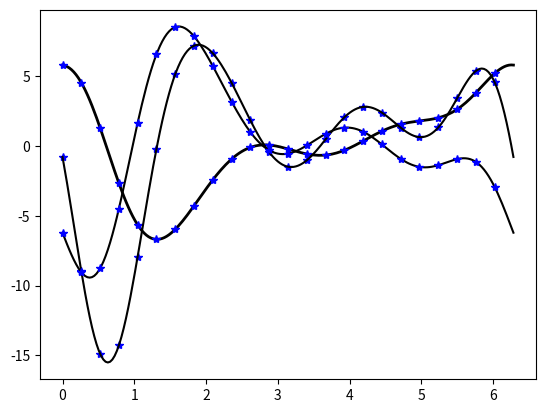
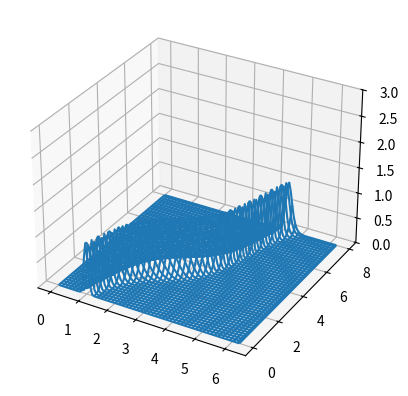

These figures' Python source, in order:
import numpy as np
from scipy.fftpack import fft, ifft
import matplotlib.pyplot as plt
from mpl_toolkits.mplot3d import Axes3D

N=24
x1 = (2.*np.pi/N)*np.arange(N)
f = np.sin(x1)**2.*np.cos(x1) + np.exp(2.*np.sin(x1+1))

k = np.concatenate(( np.arange(0,N/2) ,
                    np.array([0]) , # Because hat{f}'(k) at k = N/2 is zero.
                    np.arange(-N/2+1,0) ))

# Approximates the derivative using the pseudospectral method
f_hat = fft(f)
fp_hat = ((1j*k)*f_hat)
fp = np.real(ifft(fp_hat))

# Calculates the derivative analytically
x2 = np.linspace(0,2*np.pi,200)
derivative = (2.*np.sin(x2)*np.cos(x2)**2. -
              np.sin(x2)**3. +
              2*np.cos(x2+1)*np.exp(2*np.sin(x2+1))
             )

plt.plot(x2,derivative,'-k',linewidth=2.)
plt.plot(x1,fp,'*b')
plt.show()

d2 = (-2*np.exp(2*np.sin(x2+1))*np.sin(x2+1) +
      2*np.cos(x2)**3 -
      2*np.cos(x2)*np.sin(x2)**2 +
      4*np.exp(2*np.sin(x2+1))*np.cos(x2+1)**2 -
      5*np.sin(x2)**2*np.cos(x2))

fpp_hat = ((1j*k)**2*f_hat)
fpp = np.real(ifft(fpp_hat))

plt.plot(x1,fpp,'*b')
plt.plot(x2,d2,'-k')
plt.show()

plt.plot(x2,.5*d2 - derivative,'-k')
plt.plot(x1,.5*fpp - fp,'*b')
plt.show()

def initialize_all(a,b,y0,h):
    n = int((b-a)/h+1)
    X = np.linspace(a,b,n)
    if isinstance(y0,np.ndarray):
        Y = np.empty((n, y0.size))
    else:
        Y = np.empty(n)
    Y[0] = y0
    return X,Y,h,int(n)

def RK4(f,X,Y,h,n):
    for i in range(n-1):
        K1 = f(X[i],Y[i])
        K2 = f(X[i]+h/2,Y[i]+h/2*K1)
        K3 = f(X[i]+h/2,Y[i]+h/2*K2)
        K4 = f(X[i+1],Y[i]+h*K3)
        Y[i+1] = Y[i] + h/6*(K1+2*K2+2*K3+K4)
    return Y

t_steps = 150
x_steps = 100
N = x_steps
a = 0
b = 8
h = float(b-a)/t_steps
k = np.hstack((np.arange(0, N//2), np.array([0]), np.arange(-N//2+1,0,1)))

x_domain = np.arange(x_steps)*2*np.pi/x_steps
t_domain = np.linspace(a,b,t_steps)
c = .2+np.sin(x_domain-1)**2
y0 = np.exp(-100*(x_domain-1)**2)

f = lambda u,y:np.real(-c*ifft(1j*k*fft(y)))

X, Y, h, n = initialize_all(a, b, y0, h)
sol = RK4(f,X,Y,h,n)[:-1]

X,Y = np.meshgrid(x_domain, t_domain)
fig = plt.figure()
ax = fig.add_subplot(111, projection="3d")
ax.plot_wireframe(X,Y,sol)
ax.set_zlim(0,3)
plt.show()